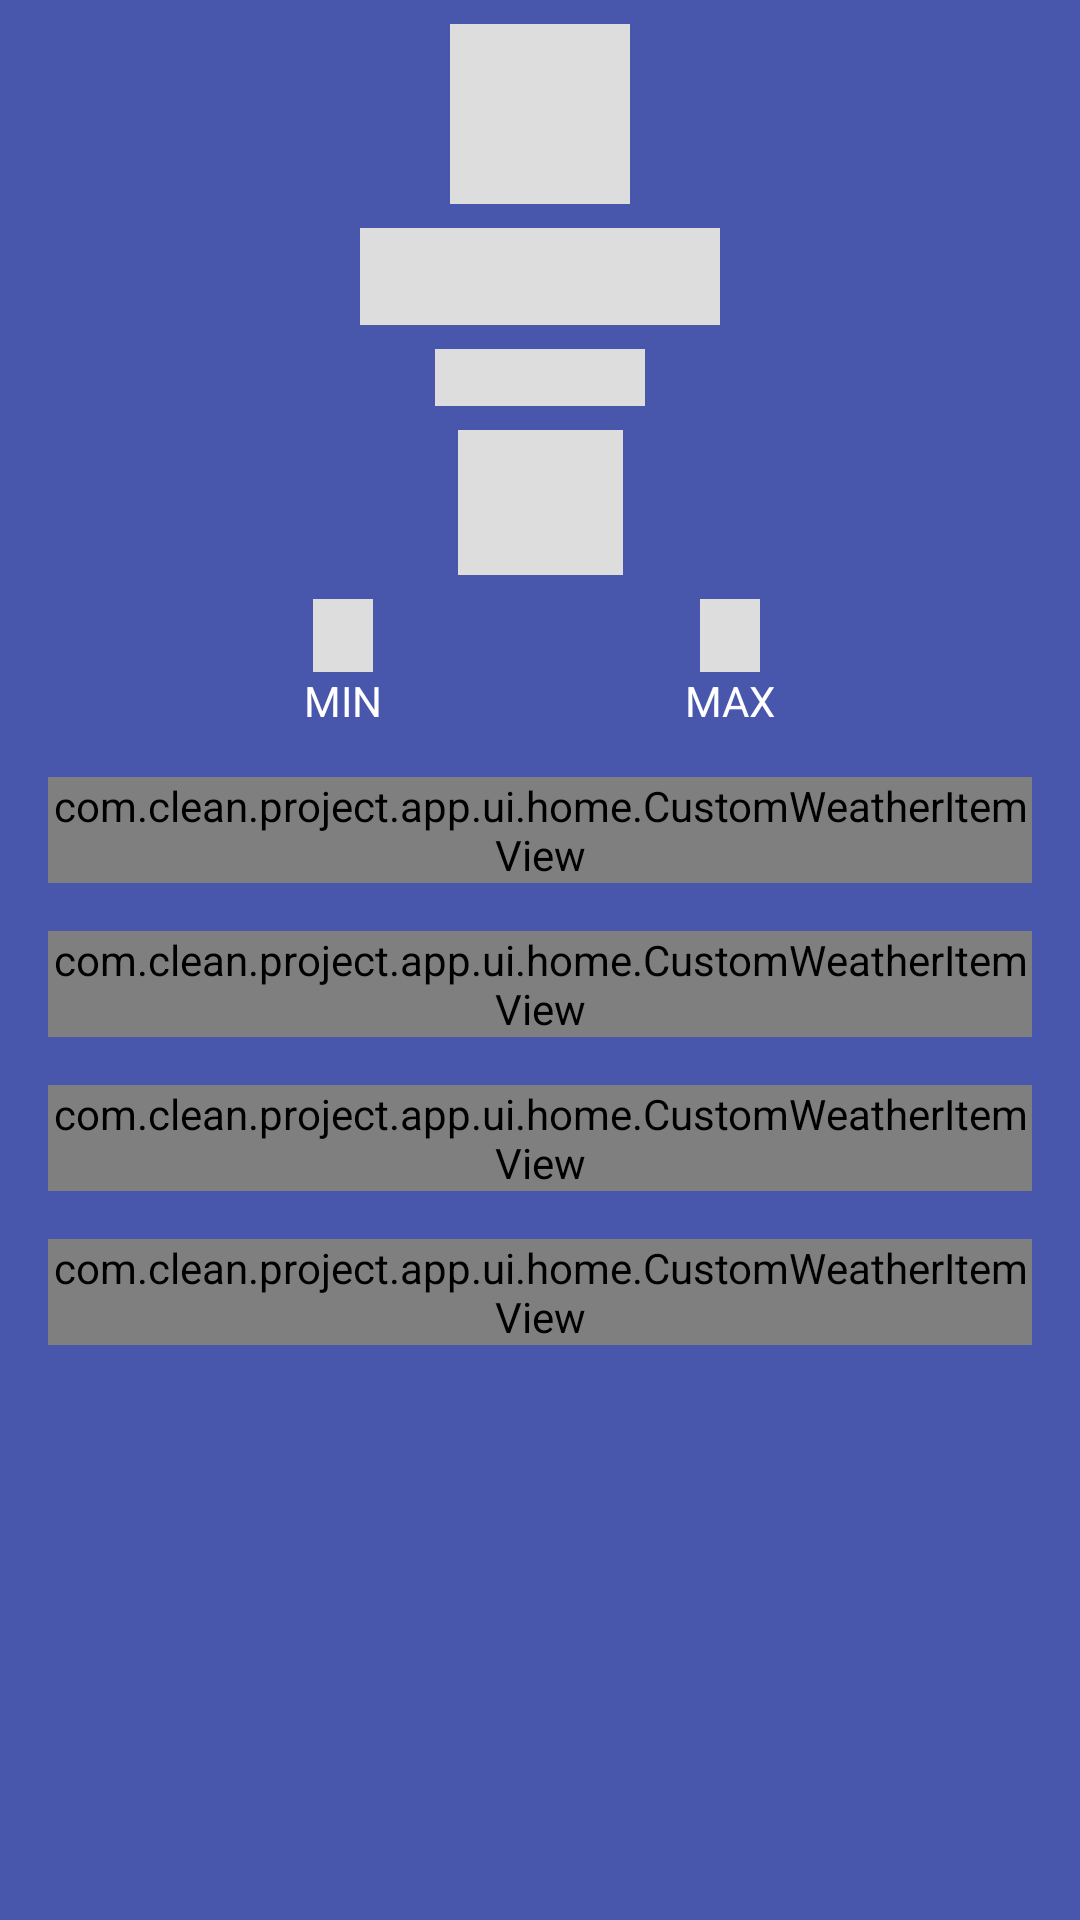

Layout XML and referenced resources for this Android screen:
<!-- AndroidManifest.xml: application theme SplashTheme -->
<!-- res/layout/placeholder_details.xml -->
<?xml version="1.0" encoding="utf-8"?>
<ScrollView xmlns:android="http://schemas.android.com/apk/res/android"
    xmlns:app="http://schemas.android.com/apk/res-auto"
    android:layout_width="match_parent"
    android:layout_height="match_parent"
    android:background="@color/light_blue">

    <androidx.constraintlayout.widget.ConstraintLayout
        android:layout_width="match_parent"
        android:layout_height="wrap_content">

        <ImageView
            android:id="@+id/image"
            android:layout_width="@dimen/placeholder_icon_size"
            android:layout_height="@dimen/placeholder_icon_size"
            android:layout_margin="@dimen/module_8"
            android:background="@color/placeholder"
            app:layout_constraintBottom_toTopOf="@id/city_name"
            app:layout_constraintLeft_toLeftOf="parent"
            app:layout_constraintRight_toRightOf="parent"
            app:layout_constraintTop_toTopOf="parent" />

        <TextView
            android:id="@+id/city_name"
            android:layout_width="120dp"
            android:layout_height="wrap_content"
            android:background="@color/placeholder"
            android:fontFamily="sans-serif-medium"
            android:textSize="24sp"
            app:layout_constraintBottom_toTopOf="@id/title"
            app:layout_constraintLeft_toLeftOf="parent"
            app:layout_constraintRight_toRightOf="parent"
            app:layout_constraintTop_toBottomOf="@id/image" />

        <TextView
            android:id="@+id/title"
            android:layout_width="70dp"
            android:layout_height="wrap_content"
            android:layout_margin="@dimen/module_8"
            android:background="@color/placeholder"
            app:layout_constraintLeft_toLeftOf="parent"
            app:layout_constraintRight_toRightOf="parent"
            app:layout_constraintTop_toBottomOf="@id/city_name" />

        <TextView
            android:id="@+id/temp"
            android:layout_width="55dp"
            android:layout_height="wrap_content"
            android:layout_marginTop="@dimen/module_8"
            android:background="@color/placeholder"
            android:textSize="36sp"
            app:layout_constraintLeft_toLeftOf="parent"
            app:layout_constraintRight_toRightOf="parent"
            app:layout_constraintTop_toBottomOf="@id/title" />

        <androidx.constraintlayout.widget.ConstraintLayout
            android:id="@+id/temp_container"
            android:layout_width="match_parent"
            android:layout_height="wrap_content"
            android:layout_marginTop="@dimen/module_8"
            app:layout_constraintTop_toBottomOf="@id/temp">

            <LinearLayout
                android:id="@+id/temp_min"
                android:layout_width="wrap_content"
                android:layout_height="match_parent"
                android:gravity="center_horizontal"
                android:orientation="vertical"
                app:layout_constraintLeft_toLeftOf="parent"
                app:layout_constraintRight_toLeftOf="@id/temp_max"
                app:layout_constraintTop_toTopOf="parent">

                <TextView
                    android:id="@+id/value"
                    android:layout_width="20dp"
                    android:layout_height="wrap_content"
                    android:background="@color/placeholder"
                    android:textSize="18sp" />

                <TextView
                    android:layout_width="wrap_content"
                    android:layout_height="wrap_content"
                    android:text="@string/min"
                    android:textAllCaps="true" />

            </LinearLayout>

            <LinearLayout
                android:id="@+id/temp_max"
                android:layout_width="wrap_content"
                android:layout_height="match_parent"
                android:gravity="center_horizontal"
                android:orientation="vertical"
                app:layout_constraintLeft_toRightOf="@id/temp_min"
                app:layout_constraintRight_toRightOf="parent"
                app:layout_constraintTop_toTopOf="parent">

                <TextView
                    android:layout_width="20dp"
                    android:layout_height="wrap_content"
                    android:background="@color/placeholder"
                    android:textSize="18sp" />

                <TextView
                    android:layout_width="wrap_content"
                    android:layout_height="wrap_content"
                    android:text="@string/max"
                    android:textAllCaps="true" />

            </LinearLayout>

        </androidx.constraintlayout.widget.ConstraintLayout>

        <LinearLayout
            android:layout_width="match_parent"
            android:layout_height="wrap_content"
            android:layout_marginLeft="@dimen/module_16"
            android:layout_marginRight="@dimen/module_16"
            android:orientation="vertical"
            app:layout_constraintTop_toBottomOf="@id/temp_container">

            <com.clean.project.app.ui.home.CustomWeatherItemView
                android:id="@+id/wind"
                android:layout_width="match_parent"
                android:layout_height="wrap_content"
                android:layout_marginTop="@dimen/module_16"
                app:title="@string/wind" />

            <com.clean.project.app.ui.home.CustomWeatherItemView
                android:id="@+id/humidity"
                android:layout_width="match_parent"
                android:layout_height="wrap_content"
                android:layout_marginTop="@dimen/module_16"
                app:title="@string/humidity_title" />

            <com.clean.project.app.ui.home.CustomWeatherItemView
                android:id="@+id/sunrise"
                android:layout_width="match_parent"
                android:layout_height="wrap_content"
                android:layout_marginTop="@dimen/module_16"
                app:title="@string/sunrise" />

            <com.clean.project.app.ui.home.CustomWeatherItemView
                android:id="@+id/sunset"
                android:layout_width="match_parent"
                android:layout_height="wrap_content"
                android:layout_marginTop="@dimen/module_16"
                app:title="@string/sunset" />

        </LinearLayout>


    </androidx.constraintlayout.widget.ConstraintLayout>

</ScrollView>
<!-- resources referenced by this layout -->
<resources>
  <color name="light_blue">#4857AC</color>
  <color name="placeholder">#dddddd</color>
  <dimen name="module_16">16dp</dimen>
  <dimen name="module_8">8dp</dimen>
  <dimen name="placeholder_icon_size">60dp</dimen>
  <string name="humidity_title">humidity</string>
  <string name="max" translatable="false">max</string>
  <string name="min" translatable="false">min</string>
  <string name="sunrise">sunrise</string>
  <string name="sunset">sunset</string>
  <string name="wind">wind</string>
  <style name="SplashTheme" parent="AppTheme">
          <item name="android:windowBackground">@color/light_blue</item>
      </style>
  <style name="AppTheme" parent="Theme.AppCompat.Light.NoActionBar">
          
          <item name="colorPrimary">@color/colorPrimary</item>
          <item name="colorPrimaryDark">@color/colorPrimaryDark</item>
          <item name="colorAccent">@color/colorAccent</item>
          <item name="android:textColor">@color/white</item>
      </style>
  <color name="colorPrimary">#6200EE</color>
  <color name="colorPrimaryDark">#3700B3</color>
  <color name="colorAccent">#03DAC5</color>
  <color name="white">#FFFFFF</color>
</resources>
